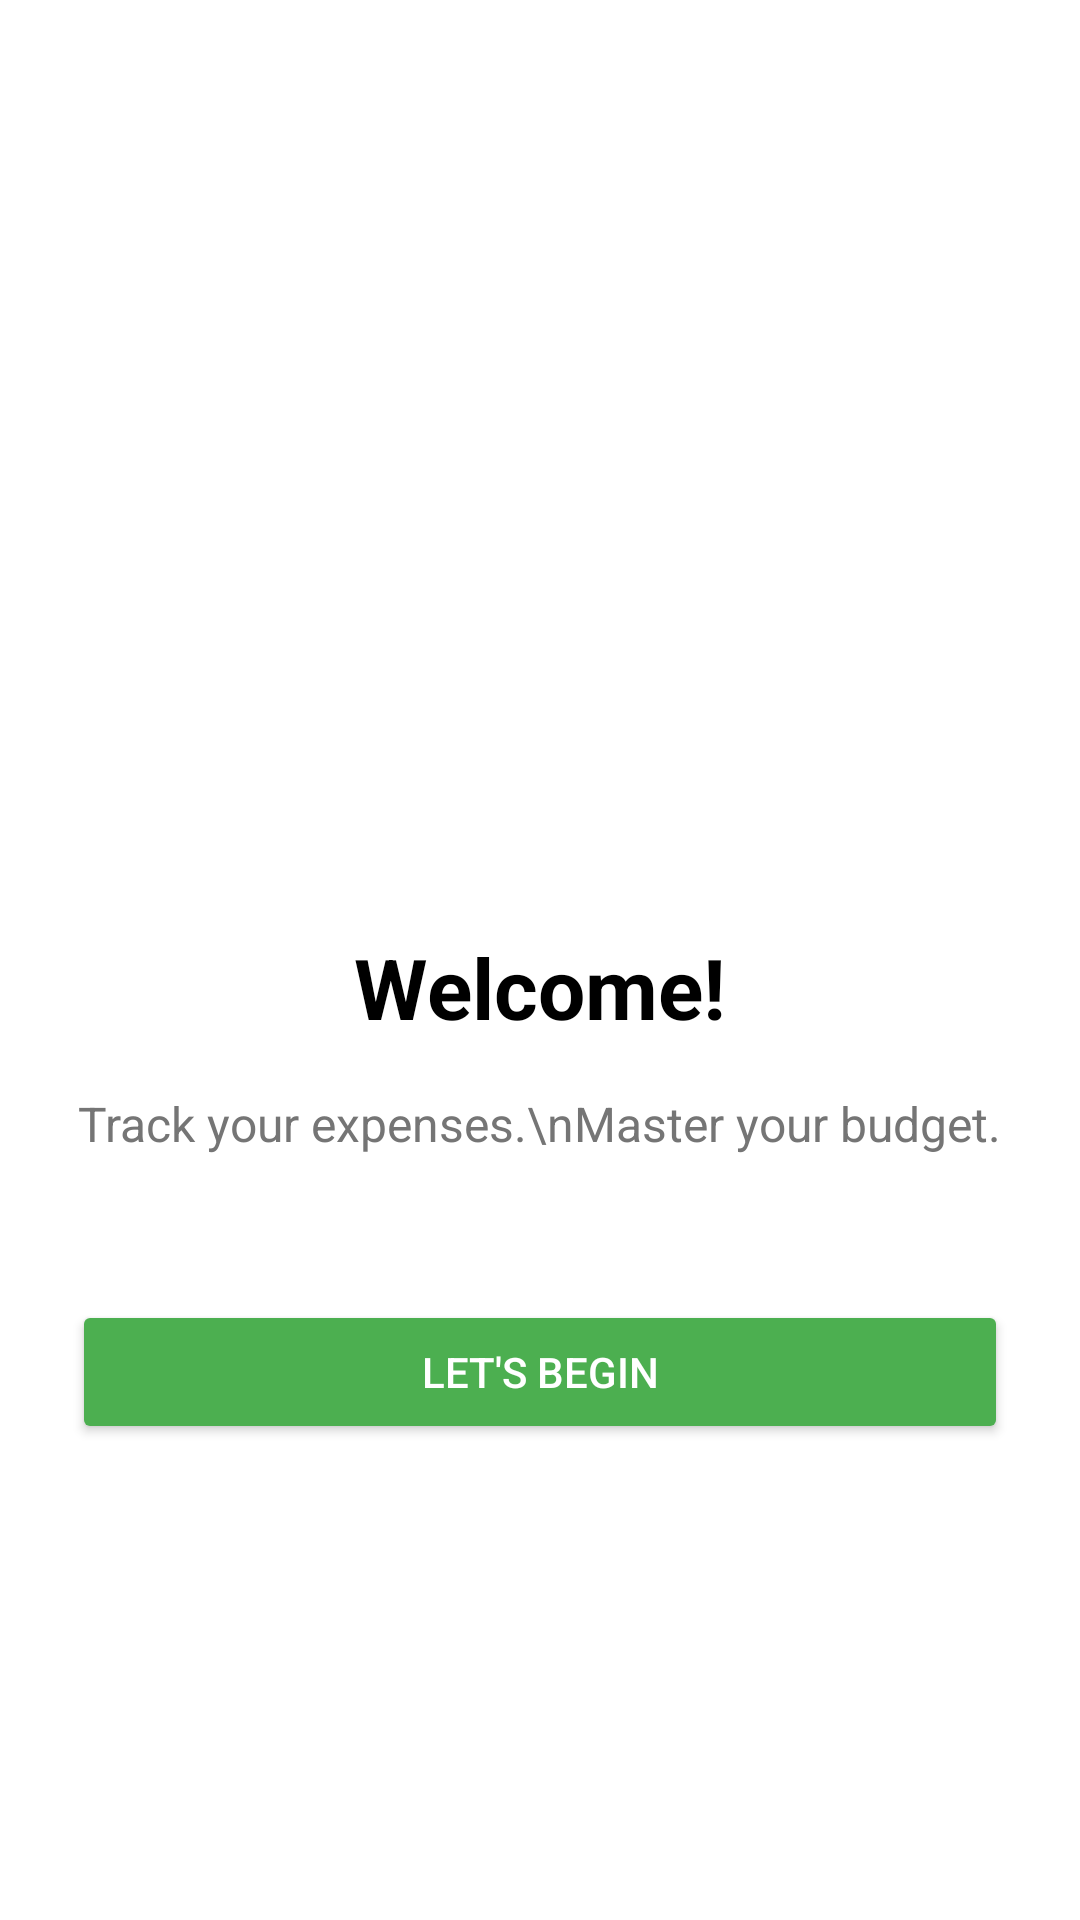

Android layout source for this screen:
<!-- AndroidManifest.xml: application theme Theme.MobileApplictionbugetManegmentApp -->
<!-- res/layout/fragment_welcome.xml -->
<?xml version="1.0" encoding="utf-8"?>
<LinearLayout xmlns:android="http://schemas.android.com/apk/res/android"
    android:layout_width="match_parent"
    android:layout_height="match_parent"
    android:orientation="vertical"
    android:gravity="center"
    android:padding="24dp">

    <ImageView
        android:id="@+id/ivAppIcon"
        android:layout_width="120dp"
        android:layout_height="120dp"
        android:src="@drawable/app_icon"
        android:layout_marginBottom="32dp"/>

    <TextView
        android:layout_width="wrap_content"
        android:layout_height="wrap_content"
        android:text="Welcome!"
        android:textSize="28sp"
        android:textStyle="bold"
        android:textColor="@color/black"
        android:layout_marginBottom="16dp"/>

    <TextView
        android:layout_width="wrap_content"
        android:layout_height="wrap_content"
        android:text="Track your expenses.\nMaster your budget."
        android:gravity="center"
        android:textSize="16sp"
        android:textColor="#757575"
        android:layout_marginBottom="48dp"/>

    <Button
        android:id="@+id/btnLetsBegin"
        android:layout_width="match_parent"
        android:layout_height="wrap_content"
        android:text="Let's Begin"
        android:backgroundTint="#4CAF50"
        android:textColor="@color/white"/>

</LinearLayout>
<!-- resources referenced by this layout -->
<resources>
  <style name="Theme.MobileApplictionbugetManegmentApp" parent="Theme.MaterialComponents.DayNight.NoActionBar">
          
          <item name="colorPrimary">@color/purple_500</item>
          <item name="colorPrimaryVariant">@color/purple_700</item>
          <item name="colorOnPrimary">@color/white</item>
          
          <item name="colorSecondary">@color/teal_200</item>
          <item name="colorSecondaryVariant">@color/teal_700</item>
          <item name="colorOnSecondary">@color/black</item>
          
          <item name="android:statusBarColor" tools:targetApi="l">?attr/colorPrimaryVariant</item>
          
      </style>
  <!-- not gathered from this repository: default colours our renderer supplied (Android Studio template values) -->
  <color name="purple_500">#FF6200EE</color>
  <color name="purple_700">#FF3700B3</color>
  <color name="teal_200">#FF03DAC5</color>
  <color name="teal_700">#FF018786</color>
  <color name="black">#FF000000</color>
  <color name="white">#FFFFFFFF</color>
</resources>
